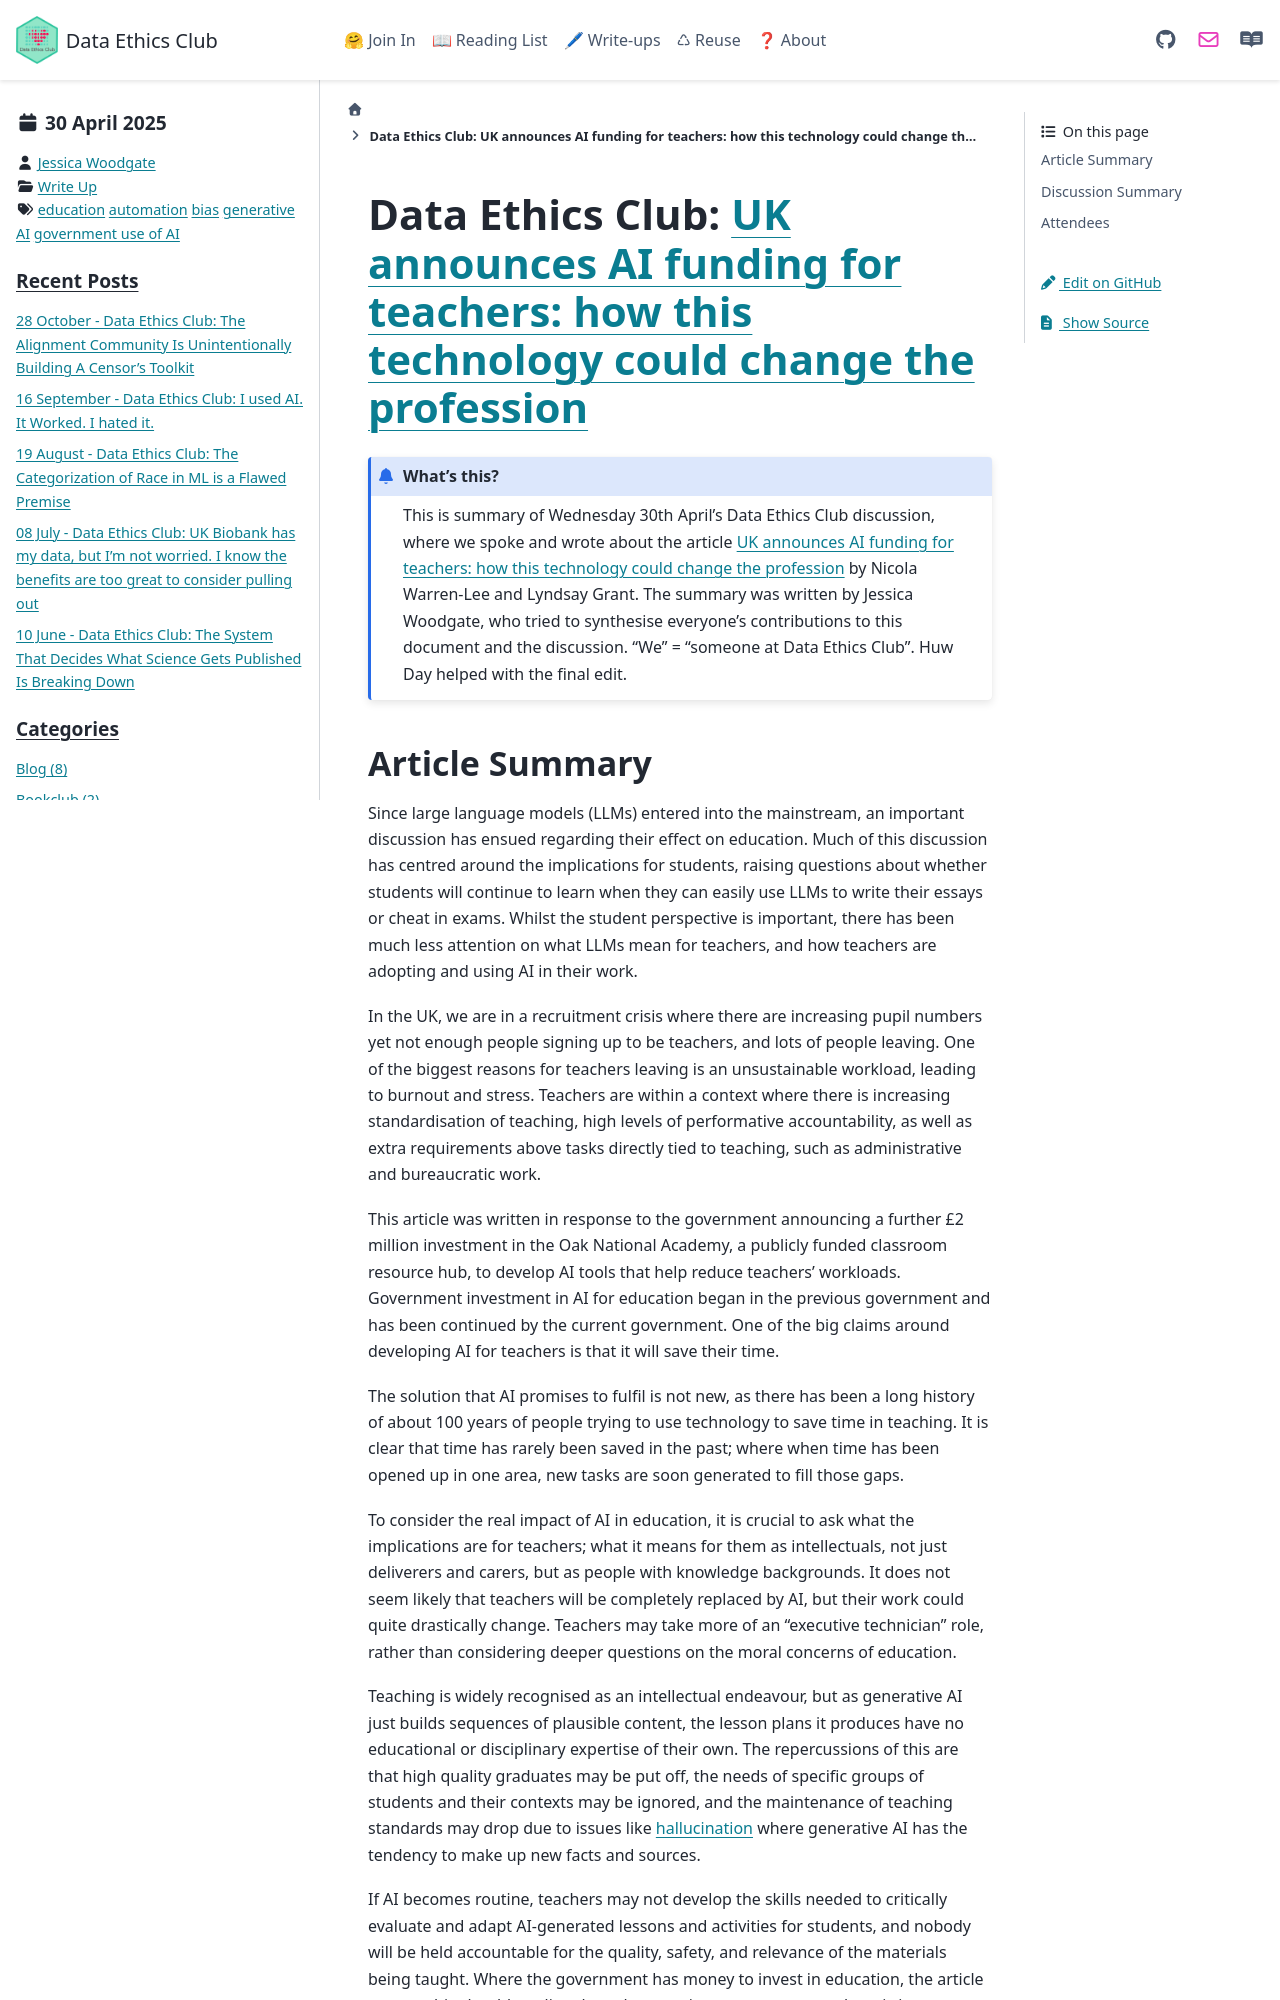

repository: very-good-science/data-ethics-club · page: write_ups/2025-04-30_writeup.html · generator: sphinx

---
blogpost: true
date: April 30th, 2025
author: Jessica Woodgate
category: Write Up
tags: education, automation, bias, generative AI, government use of AI
---

# Data Ethics Club: [UK announces AI funding for teachers: how this technology could change the profession](https://theconversation.com/uk-announces-ai-funding-for-teachers-how-this-technology-could-change-the-profession-217149)

```{admonition} What's this? 
This is summary of Wednesday 30th April’s Data Ethics Club discussion, where we spoke and wrote about the article [UK announces AI funding for teachers: how this technology could change the profession](https://theconversation.com/uk-announces-ai-funding-for-teachers-how-this-technology-could-change-the-profession-217149) by Nicola Warren-Lee and Lyndsay Grant.
The summary was written by Jessica Woodgate, who tried to synthesise everyone's contributions to this document and the discussion. "We" = "someone at Data Ethics Club". 
Huw Day helped with the final edit.
```

## Article Summary

Since large language models (LLMs) entered into the mainstream, an important discussion has ensued regarding their effect on education. Much of this discussion has centred around the implications for students, raising questions about whether students will continue to learn when they can easily use LLMs to write their essays or cheat in exams. Whilst the student perspective is important, there has been much less attention on what LLMs mean for teachers, and how teachers are adopting and using AI in their work. 

In the UK, we are in a recruitment crisis where there are increasing pupil numbers yet not enough people signing up to be teachers, and lots of people leaving. One of the biggest reasons for teachers leaving is an unsustainable workload, leading to burnout and stress. Teachers are within a context where there is increasing standardisation of teaching, high levels of performative accountability, as well as extra requirements above tasks directly tied to teaching, such as administrative and bureaucratic work.

This article was written in response to the government announcing a further £2 million investment in the Oak National Academy, a publicly funded classroom resource hub, to develop AI tools that help reduce teachers’ workloads. Government investment in AI for education began in the previous government and has been continued by the current government. One of the big claims around developing AI for teachers is that it will save their time. 

The solution that AI promises to fulfil is not new, as there has been a long history of about 100 years of people trying to use technology to save time in teaching. It is clear that time has rarely been saved in the past; where when time has been opened up in one area, new tasks are soon generated to fill those gaps.

To consider the real impact of AI in education, it is crucial to ask what the implications are for teachers; what it means for them as intellectuals, not just deliverers and carers, but as people with knowledge backgrounds. It does not seem likely that teachers will be completely replaced by AI, but their work could quite drastically change. Teachers may take more of an “executive technician” role, rather than considering deeper questions on the moral concerns of education. 

Teaching is widely recognised as an intellectual endeavour, but as generative AI just builds sequences of plausible content, the lesson plans it produces have no educational or disciplinary expertise of their own. The repercussions of this are that high quality graduates may be put off, the needs of specific groups of students and their contexts may be ignored, and the maintenance of teaching standards may drop due to issues like [hallucination](https://medium.com/@gcentulani/understanding-hallucination-in-llms-causes-consequences-and-mitigation-strategies-b5e1d0268069) where generative AI has the tendency to make up new facts and sources.

If AI becomes routine, teachers may not develop the skills needed to critically evaluate and adapt AI-generated lessons and activities for students, and nobody will be held accountable for the quality, safety, and relevance of the materials being taught. Where the government has money to invest in education, the article argues, this should go directly to the most important resource there is in any classroom: the teacher.

## Discussion Summary
